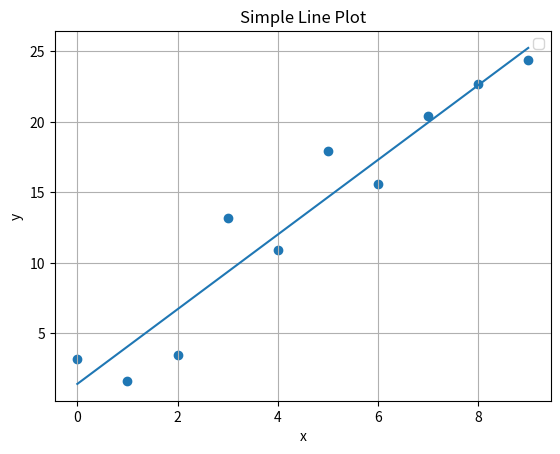

Write Python code to recreate this figure.
import matplotlib.pyplot as plt
from random import random

import numpy


y = [3*i + (random()-0.5)*10 for i in range(0,10)]
x = [i for i in range(0,10)]

sNum = 0 
sDen = 0

mean_x = numpy.mean(x)
mean_y = numpy.mean(y)
for (i,xi) in enumerate(x):
    sNum += (xi - mean_x)*(y[i]- mean_y)
    sDen += (xi-mean_x)**2

pendenza = sNum/sDen
intercetta = mean_y - pendenza*mean_x

regr = [pendenza*i + intercetta for i in range(0,10)]


# Create a simple line plot

plt.scatter(x,y)
plt.plot(x,regr)

# Add labels and title
plt.xlabel("x")
plt.ylabel("y")
plt.title("Simple Line Plot")

# Show plot with legend
plt.legend()
plt.grid(True)
plt.show()
